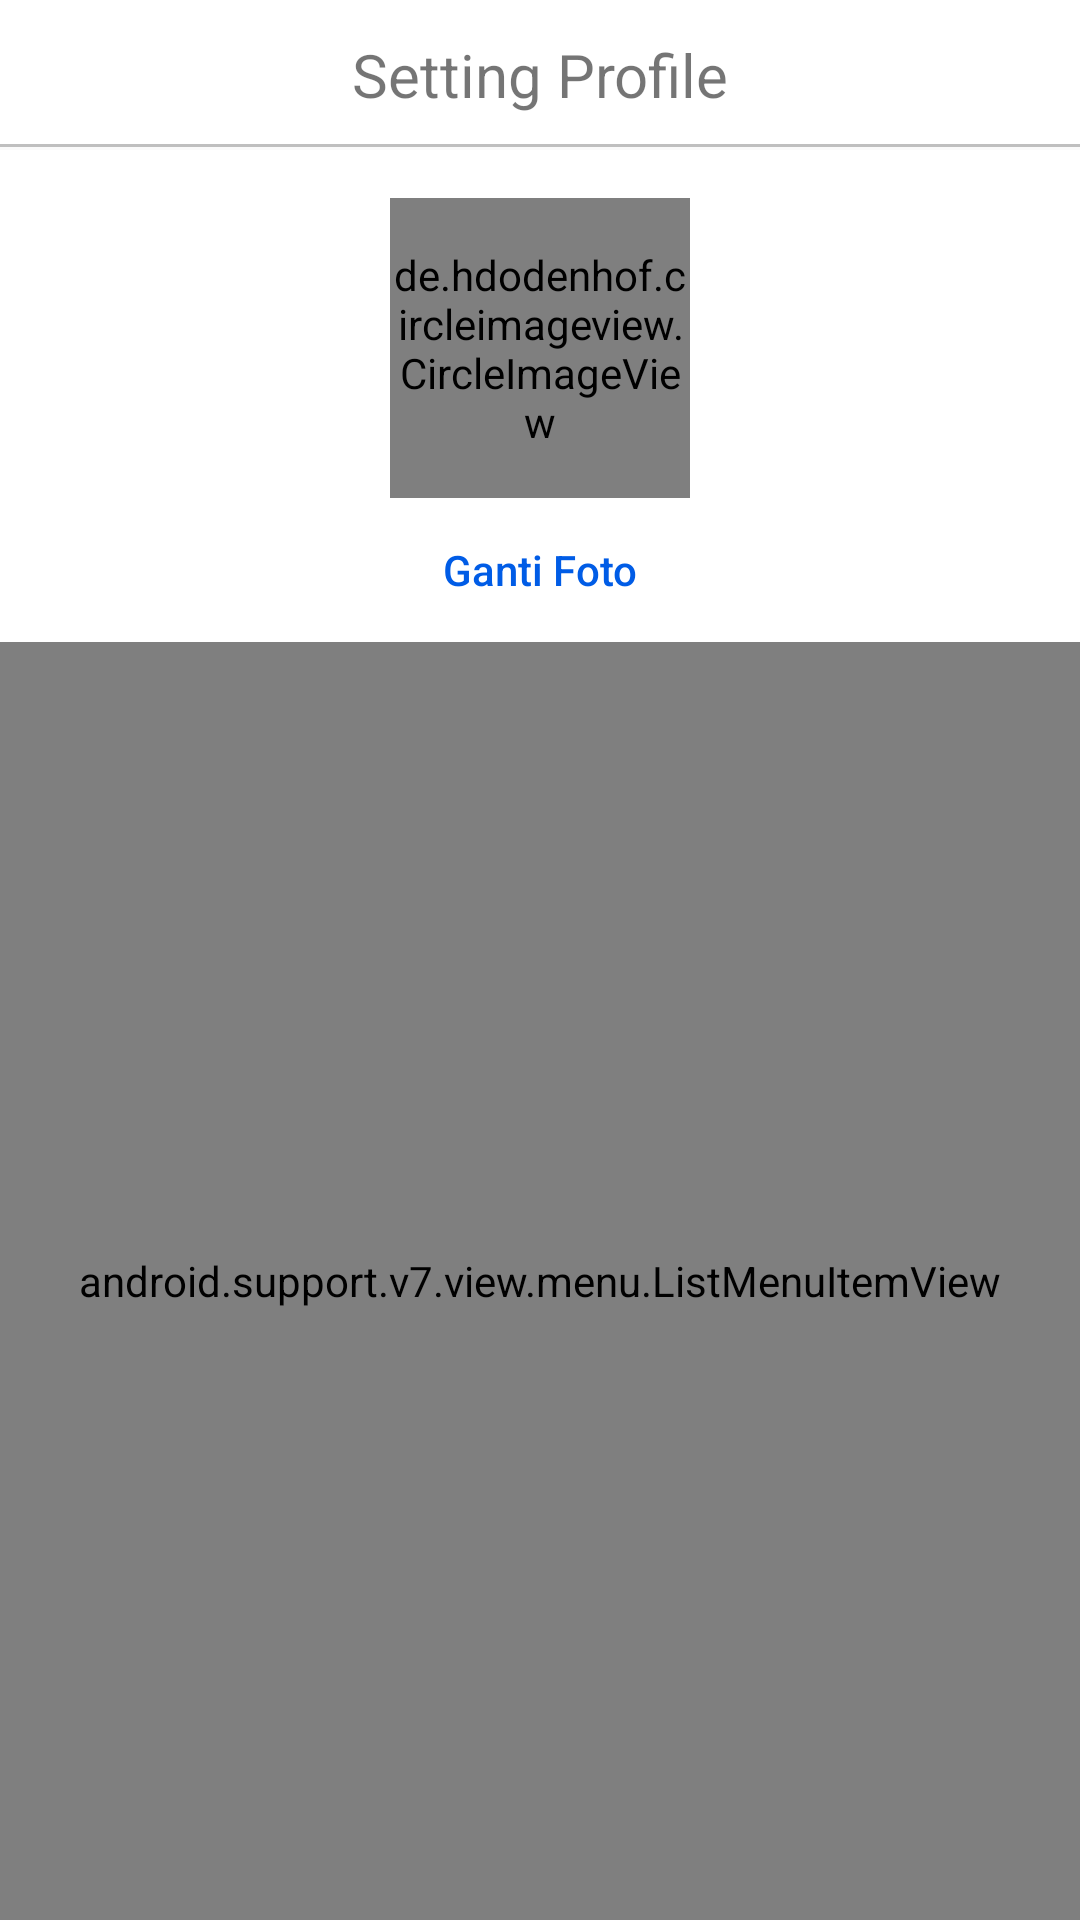

Here is an Android app screen rendered from its layout file. Give the layout XML and the strings, colors and styles it references.
<!-- AndroidManifest.xml: application theme AppTheme2 -->
<!-- res/layout/activity_profile_setting.xml -->
<?xml version="1.0" encoding="utf-8"?>
<RelativeLayout xmlns:android="http://schemas.android.com/apk/res/android"
    xmlns:app="http://schemas.android.com/apk/res-auto"
    xmlns:tools="http://schemas.android.com/tools"
    android:layout_width="match_parent"
    android:layout_height="match_parent"
    tools:context="com.uphero.reviewyuk.revier.Profile.ProfileSettingActivity">

    <RelativeLayout
        android:id="@+id/relLayout1"
        android:layout_width="wrap_content"
        android:layout_height="wrap_content">

        <include layout="@layout/layout_top_profilesetting"/>

    </RelativeLayout>

    <RelativeLayout
        android:id="@+id/relLayout2"
        android:layout_width="match_parent"
        android:layout_height="match_parent"
        android:layout_below="@id/relLayout1"
        android:background="@color/white">

        <de.hdodenhof.circleimageview.CircleImageView
            android:id="@+id/profilesetting_image"
            android:layout_width="100dp"
            android:layout_height="100dp"
            android:layout_centerHorizontal="true"
            android:layout_marginTop="16dp"
            android:src="@drawable/ic_android"
            app:civ_circle_background_color="@color/black"/>

        <Button
            android:id="@+id/profilesetting_setting"
            android:layout_width="wrap_content"
            android:layout_height="wrap_content"
            android:text="Ganti Foto"
            android:textAllCaps="false"
            android:layout_below="@id/profilesetting_image"
            android:layout_centerHorizontal="true"
            android:textColor="@color/linkBlue"
            android:background="@null"/>

        <android.support.v7.view.menu.ListMenuItemView
            android:layout_width="match_parent"
            android:layout_height="match_parent"
            android:layout_below="@+id/profilesetting_setting"
            android:padding="16dp"
            android:orientation="vertical">

            <android.support.design.widget.TextInputEditText
                android:id="@+id/profilesetting_nama"
                android:layout_width="match_parent"
                android:layout_height="wrap_content"
                android:hint="Nama"/>

        </android.support.v7.view.menu.ListMenuItemView>

    </RelativeLayout>

</RelativeLayout>
<!-- res/layout/layout_top_profilesetting.xml (included above) -->
<?xml version="1.0" encoding="utf-8"?>
<merge xmlns:android="http://schemas.android.com/apk/res/android">

    <RelativeLayout
        android:layout_width="match_parent"
        android:layout_height="50dp">

        <ImageView
            android:id="@+id/setting_cancel"
            android:layout_width="50dp"
            android:layout_height="50dp"
            android:src="@drawable/ic_backbtn"
            android:padding="5dp"
            android:background="@drawable/white_grey_border_bottom"/>

        <TextView
            android:layout_width="match_parent"
            android:layout_height="match_parent"
            android:text="Setting Profile"
            android:layout_toEndOf="@+id/setting_cancel"
            android:layout_toStartOf="@+id/setting_apply"
            android:textSize="20sp"
            android:gravity="center"
            android:background="@drawable/white_grey_border_bottom"/>

        <ImageView
            android:id="@+id/setting_apply"
            android:layout_width="50dp"
            android:layout_height="50dp"
            android:layout_alignParentEnd="true"
            android:src="@drawable/ic_applybtn"
            android:padding="5dp"
            android:background="@drawable/white_grey_border_bottom"/>

    </RelativeLayout>

</merge>
<!-- resources referenced by this layout -->
<resources>
  <color name="black">#000000</color>
  <color name="linkBlue">#005ce6</color>
  <color name="white">#FFFFFF</color>
  <!-- drawable white_grey_border_bottom (drawable) -->
  <?xml version="1.0" encoding="utf-8"?>
  <layer-list xmlns:android="http://schemas.android.com/apk/res/android"
      android:layout_width="match_parent"
      android:layout_height="50dp">
  
      <item
          android:bottom="1dp"
          android:top="-1dp"
          android:right="-1dp"
          android:left="-1dp">
  
          <shape
              android:shape="rectangle">
              <stroke
                  android:width="1dp"
                  android:color="@color/grey"/>
              <solid
                  android:color="@color/white"/>
  
          </shape>
  
      </item>
  
  </layer-list>
  <style name="AppTheme2" parent="Theme.AppCompat.Light.NoActionBar">
          
          <item name="colorPrimary">@color/primary</item>
          <item name="colorPrimaryDark">@color/primary_dark</item>
      </style>
  <color name="grey">#BFBFBF</color>
  <color name="primary">#009688</color>
  <color name="primary_dark">#00796B</color>
</resources>
